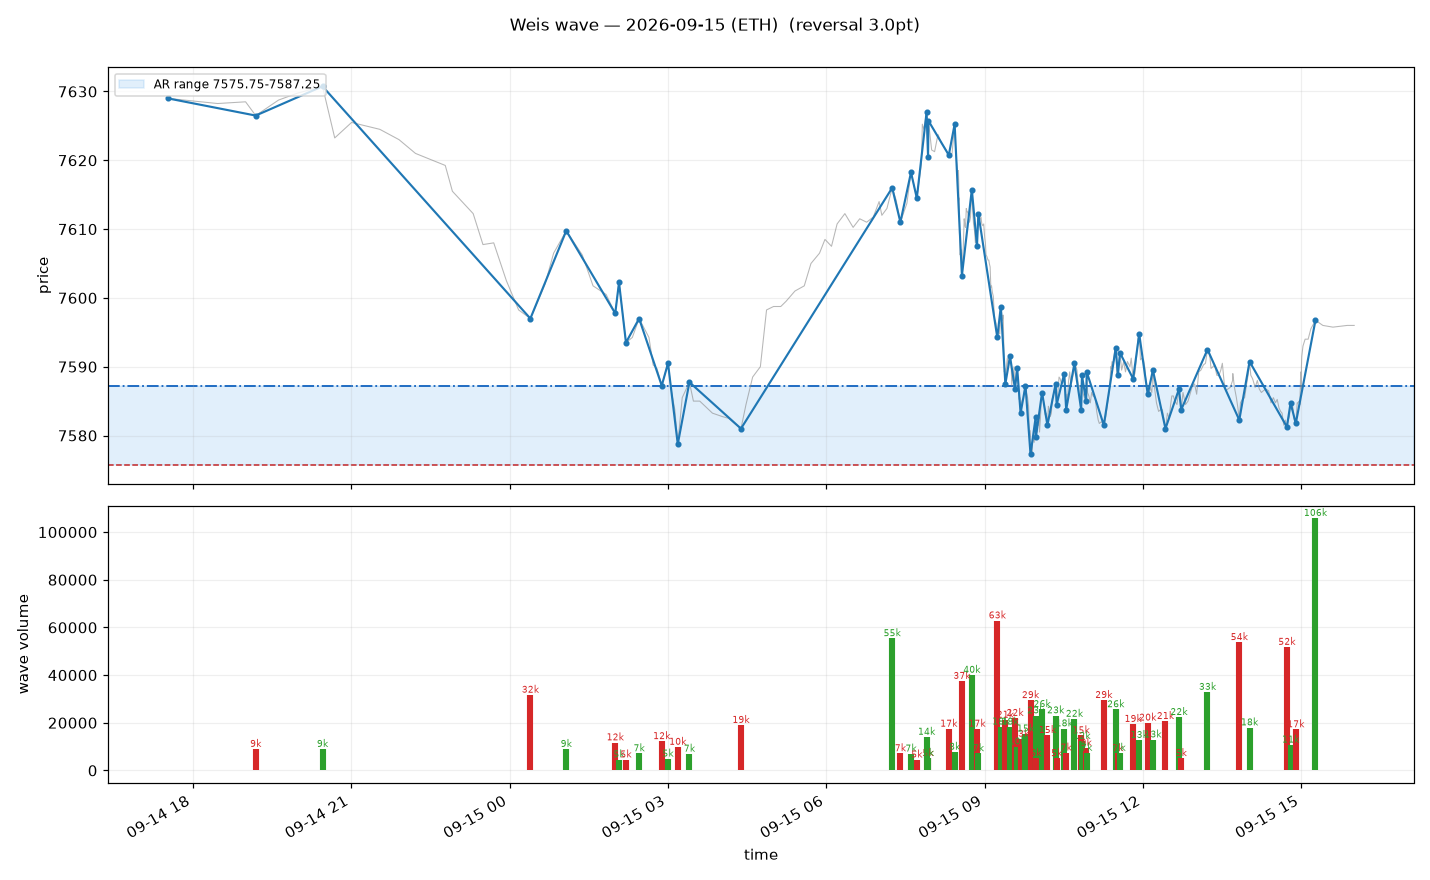

Source data for this figure (header and first rows):
t_start, t_end, dir, p_start, p_end, move, vol, delta, bars, vol_per_pt
2026-09-14 17:31:35.924, 2026-09-14 19:11:31.320, dn, 7629, 7626, -2.5, 8949, , 3, 3580
2026-09-14 19:11:31.320, 2026-09-14 20:27:26.052, up, 7626, 7631, 4.25, 8939, , 3, 2103
2026-09-14 20:27:26.052, 2026-09-15 00:23:40.816, dn, 7631, 7597, -33.75, 31658, , 13, 938.0
2026-09-15 00:23:40.816, 2026-09-15 01:04:27.412, up, 7597, 7610, 12.75, 8942, , 3, 701.0
2026-09-15 01:04:27.412, 2026-09-15 02:00:07.560, dn, 7610, 7598, -12.0, 11695, , 4, 975.0
2026-09-15 02:00:07.560, 2026-09-15 02:04:25.532, up, 7598, 7602, 4.5, 4562, , 1, 1014
2026-09-15 02:04:25.532, 2026-09-15 02:12:18.888, dn, 7602, 7594, -8.75, 4531, , 1, 518.0
2026-09-15 02:12:18.888, 2026-09-15 02:27:17.320, up, 7594, 7597, 3.5, 7114, , 2, 2033
2026-09-15 02:27:17.320, 2026-09-15 02:52:59.368, dn, 7597, 7587, -9.75, 12207, , 4, 1252
2026-09-15 02:52:59.368, 2026-09-15 03:00:06.076, up, 7587, 7590, 3.25, 4882, , 1, 1502
2026-09-15 03:00:06.076, 2026-09-15 03:11:12.408, dn, 7590, 7579, -11.75, 9815, , 3, 835.0
2026-09-15 03:11:12.408, 2026-09-15 03:24:26.557, up, 7579, 7588, 9.0, 6953, , 2, 773.0
2026-09-15 03:24:26.557, 2026-09-15 04:23:02.239, dn, 7588, 7581, -6.75, 19003, , 7, 2815
2026-09-15 04:23:02.239, 2026-09-15 07:14:54.266, up, 7581, 7616, 35.0, 55410, , 23, 1583
2026-09-15 07:14:54.266, 2026-09-15 07:24:13.033, dn, 7616, 7611, -5.0, 7139, , 2, 1428
2026-09-15 07:24:13.033, 2026-09-15 07:36:16.342, up, 7611, 7618, 7.25, 6993, , 2, 965.0
2026-09-15 07:36:16.342, 2026-09-15 07:42:52.820, dn, 7618, 7614, -3.75, 4506, , 1, 1202
2026-09-15 07:42:52.820, 2026-09-15 07:53:59.510, up, 7614, 7627, 12.5, 14035, , 5, 1123
2026-09-15 07:53:59.510, 2026-09-15 07:55:39.470, dn, 7627, 7620, -6.5, 5123, , 1, 788.0
2026-09-15 07:55:39.470, 2026-09-15 07:56:04.581, up, 7620, 7626, 5.25, 5200, , 1, 990.0
2026-09-15 07:56:04.581, 2026-09-15 08:19:14.116, dn, 7626, 7621, -5.0, 17420, , 6, 3484
2026-09-15 08:19:14.116, 2026-09-15 08:25:52.348, up, 7621, 7625, 4.5, 7740, , 2, 1720
2026-09-15 08:25:52.348, 2026-09-15 08:34:09.177, dn, 7625, 7603, -22.0, 37469, , 14, 1703
2026-09-15 08:34:09.177, 2026-09-15 08:45:25.122, up, 7603, 7616, 12.5, 40033, , 15, 3203
2026-09-15 08:45:25.122, 2026-09-15 08:51:15.889, dn, 7616, 7608, -8.25, 17430, , 6, 2113
2026-09-15 08:51:15.889, 2026-09-15 08:52:50.212, up, 7608, 7612, 4.75, 7161, , 2, 1508
2026-09-15 08:52:50.212, 2026-09-15 09:14:20.733, dn, 7612, 7594, -18.0, 62844, , 24, 3491
2026-09-15 09:14:20.733, 2026-09-15 09:18:21.490, up, 7594, 7599, 4.5, 18310, , 6, 4069
2026-09-15 09:18:21.490, 2026-09-15 09:23:31.163, dn, 7599, 7588, -11.25, 21171, , 7, 1882
2026-09-15 09:23:31.163, 2026-09-15 09:28:49.932, up, 7588, 7592, 4.0, 18275, , 6, 4569
2026-09-15 09:28:49.932, 2026-09-15 09:34:28.813, dn, 7592, 7587, -4.75, 21951, , 8, 4621
2026-09-15 09:34:28.813, 2026-09-15 09:36:59.618, up, 7587, 7590, 3.0, 9988, , 3, 3329
2026-09-15 09:36:59.618, 2026-09-15 09:40:49.865, dn, 7590, 7583, -6.5, 13201, , 4, 2031
2026-09-15 09:40:49.865, 2026-09-15 09:46:24.036, up, 7583, 7587, 4.0, 15410, , 5, 3852
2026-09-15 09:46:24.036, 2026-09-15 09:52:06.692, dn, 7587, 7577, -10.0, 29433, , 10, 2943
2026-09-15 09:52:06.692, 2026-09-15 09:58:03.824, up, 7577, 7583, 5.5, 22998, , 8, 4181
2026-09-15 09:58:03.824, 2026-09-15 09:58:12.691, dn, 7583, 7580, -3.0, 5075, , 1, 1692
2026-09-15 09:58:12.691, 2026-09-15 10:05:13.612, up, 7580, 7586, 6.5, 25661, , 9, 3948
2026-09-15 10:05:13.612, 2026-09-15 10:11:19.225, dn, 7586, 7582, -4.75, 14785, , 5, 3113
2026-09-15 10:11:19.225, 2026-09-15 10:20:39.149, up, 7582, 7588, 6.0, 23026, , 8, 3838
2026-09-15 10:20:39.149, 2026-09-15 10:21:51.433, dn, 7588, 7584, -3.0, 5074, , 1, 1691
2026-09-15 10:21:51.433, 2026-09-15 10:30:24.060, up, 7584, 7589, 4.5, 17555, , 6, 3901
2026-09-15 10:30:24.060, 2026-09-15 10:32:37.663, dn, 7589, 7584, -5.25, 7395, , 2, 1409
2026-09-15 10:32:37.663, 2026-09-15 10:42:00.406, up, 7584, 7590, 6.75, 21578, , 8, 3197
2026-09-15 10:42:00.406, 2026-09-15 10:49:40.345, dn, 7590, 7584, -6.75, 14664, , 5, 2172
2026-09-15 10:49:40.345, 2026-09-15 10:50:33.848, up, 7584, 7589, 5.0, 12324, , 4, 2465
2026-09-15 10:50:33.848, 2026-09-15 10:55:20.754, dn, 7589, 7585, -3.75, 9460, , 3, 2523
2026-09-15 10:55:20.754, 2026-09-15 10:55:59.698, up, 7585, 7589, 4.25, 7349, , 2, 1729
2026-09-15 10:55:59.698, 2026-09-15 11:15:25.418, dn, 7589, 7582, -7.75, 29481, , 11, 3804
2026-09-15 11:15:25.418, 2026-09-15 11:28:58.224, up, 7582, 7593, 11.25, 25592, , 9, 2275
2026-09-15 11:28:58.224, 2026-09-15 11:31:25.034, dn, 7593, 7589, -4.0, 7165, , 2, 1791
2026-09-15 11:31:25.034, 2026-09-15 11:33:50.612, up, 7589, 7592, 3.25, 7348, , 2, 2261
2026-09-15 11:33:50.612, 2026-09-15 11:48:44.838, dn, 7592, 7588, -3.75, 19425, , 7, 5180
2026-09-15 11:48:44.838, 2026-09-15 11:55:39.775, up, 7588, 7595, 6.5, 12694, , 4, 1953
2026-09-15 11:55:39.775, 2026-09-15 12:05:19.099, dn, 7595, 7586, -8.75, 19982, , 7, 2284
2026-09-15 12:05:19.099, 2026-09-15 12:11:13.286, up, 7586, 7590, 3.5, 12896, , 4, 3685
2026-09-15 12:11:13.286, 2026-09-15 12:25:28.313, dn, 7590, 7581, -8.5, 20643, , 7, 2429
2026-09-15 12:25:28.313, 2026-09-15 12:40:49.484, up, 7581, 7587, 5.75, 22332, , 8, 3884
2026-09-15 12:40:49.484, 2026-09-15 12:43:22.625, dn, 7587, 7584, -3.0, 5119, , 1, 1706
2026-09-15 12:43:22.625, 2026-09-15 13:13:14.998, up, 7584, 7592, 8.75, 32859, , 12, 3755
... 6 more rows
